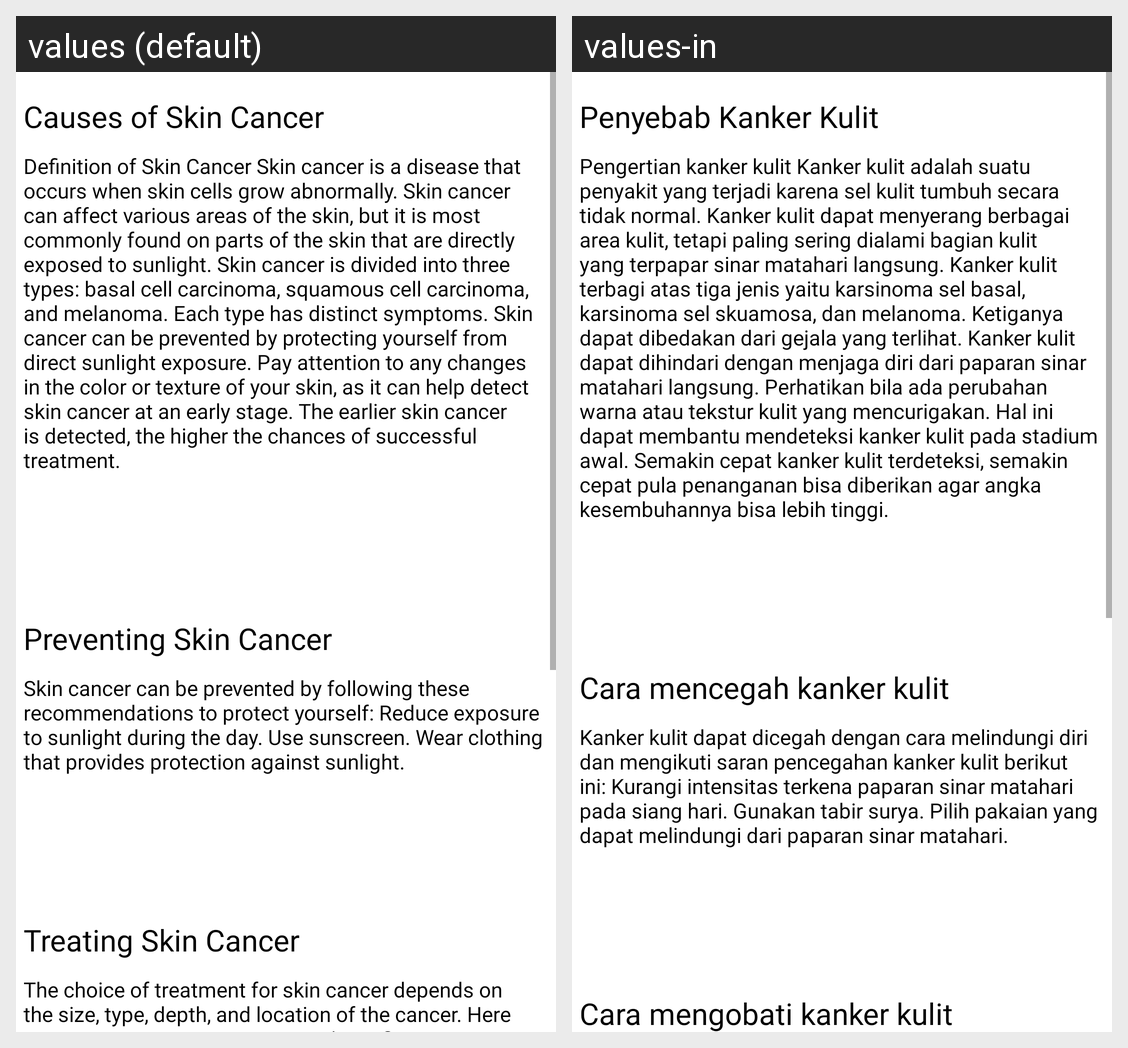

The Android screen above is rendered under two locales of the same app. Produce the string resources it draws, with the default and per-locale values.
Android screen res/layout/fragment_heal.xml rendered under 2 locales, left to right: values (default), values-in. Device: Nexus 5 (rendered at 1080×1920; each locale shown at half size, 540×960, under a caption strip naming it); theme Theme.SkinSight.
Strings drawn on this screen, with the default value and each locale's value (text and hints the layout hard-codes, and strings that could not be matched under every locale, appear in the picture but are not listed):

title1
  values: Causes of Skin Cancer
  values-in: Penyebab Kanker Kulit

desc1
  values: Definition of Skin Cancer Skin cancer is a disease that occurs when skin cells grow abnormally. Skin cancer can affect various areas of the skin, but it is most commonly found on parts of the skin that are directly exposed to sunlight. Skin cancer is divided into three types: basal cell carcinoma, squamous cell carcinoma, and melanoma. Each type has distinct symptoms. Skin cancer can be prevented …[clipped]
  values-in: Pengertian kanker kulit Kanker kulit adalah suatu penyakit yang terjadi karena sel kulit tumbuh secara tidak normal. Kanker kulit dapat menyerang berbagai area kulit, tetapi paling sering dialami bagian kulit yang terpapar sinar matahari langsung. Kanker kulit terbagi atas tiga jenis yaitu karsinoma sel basal, karsinoma sel skuamosa, dan melanoma. Ketiganya dapat dibedakan dari gejala yang …[clipped]

title2
  values: Preventing Skin Cancer
  values-in: Cara mencegah kanker kulit

desc2
  values: Skin cancer can be prevented by following these recommendations to protect yourself: Reduce exposure to sunlight during the day. Use sunscreen. Wear clothing that provides protection against sunlight.
  values-in: Kanker kulit dapat dicegah dengan cara melindungi diri dan mengikuti saran pencegahan kanker kulit berikut ini: Kurangi intensitas terkena paparan sinar matahari pada siang hari. Gunakan tabir surya. Pilih pakaian yang dapat melindungi dari paparan sinar matahari.

title3
  values: Treating Skin Cancer
  values-in: Cara mengobati kanker kulit
